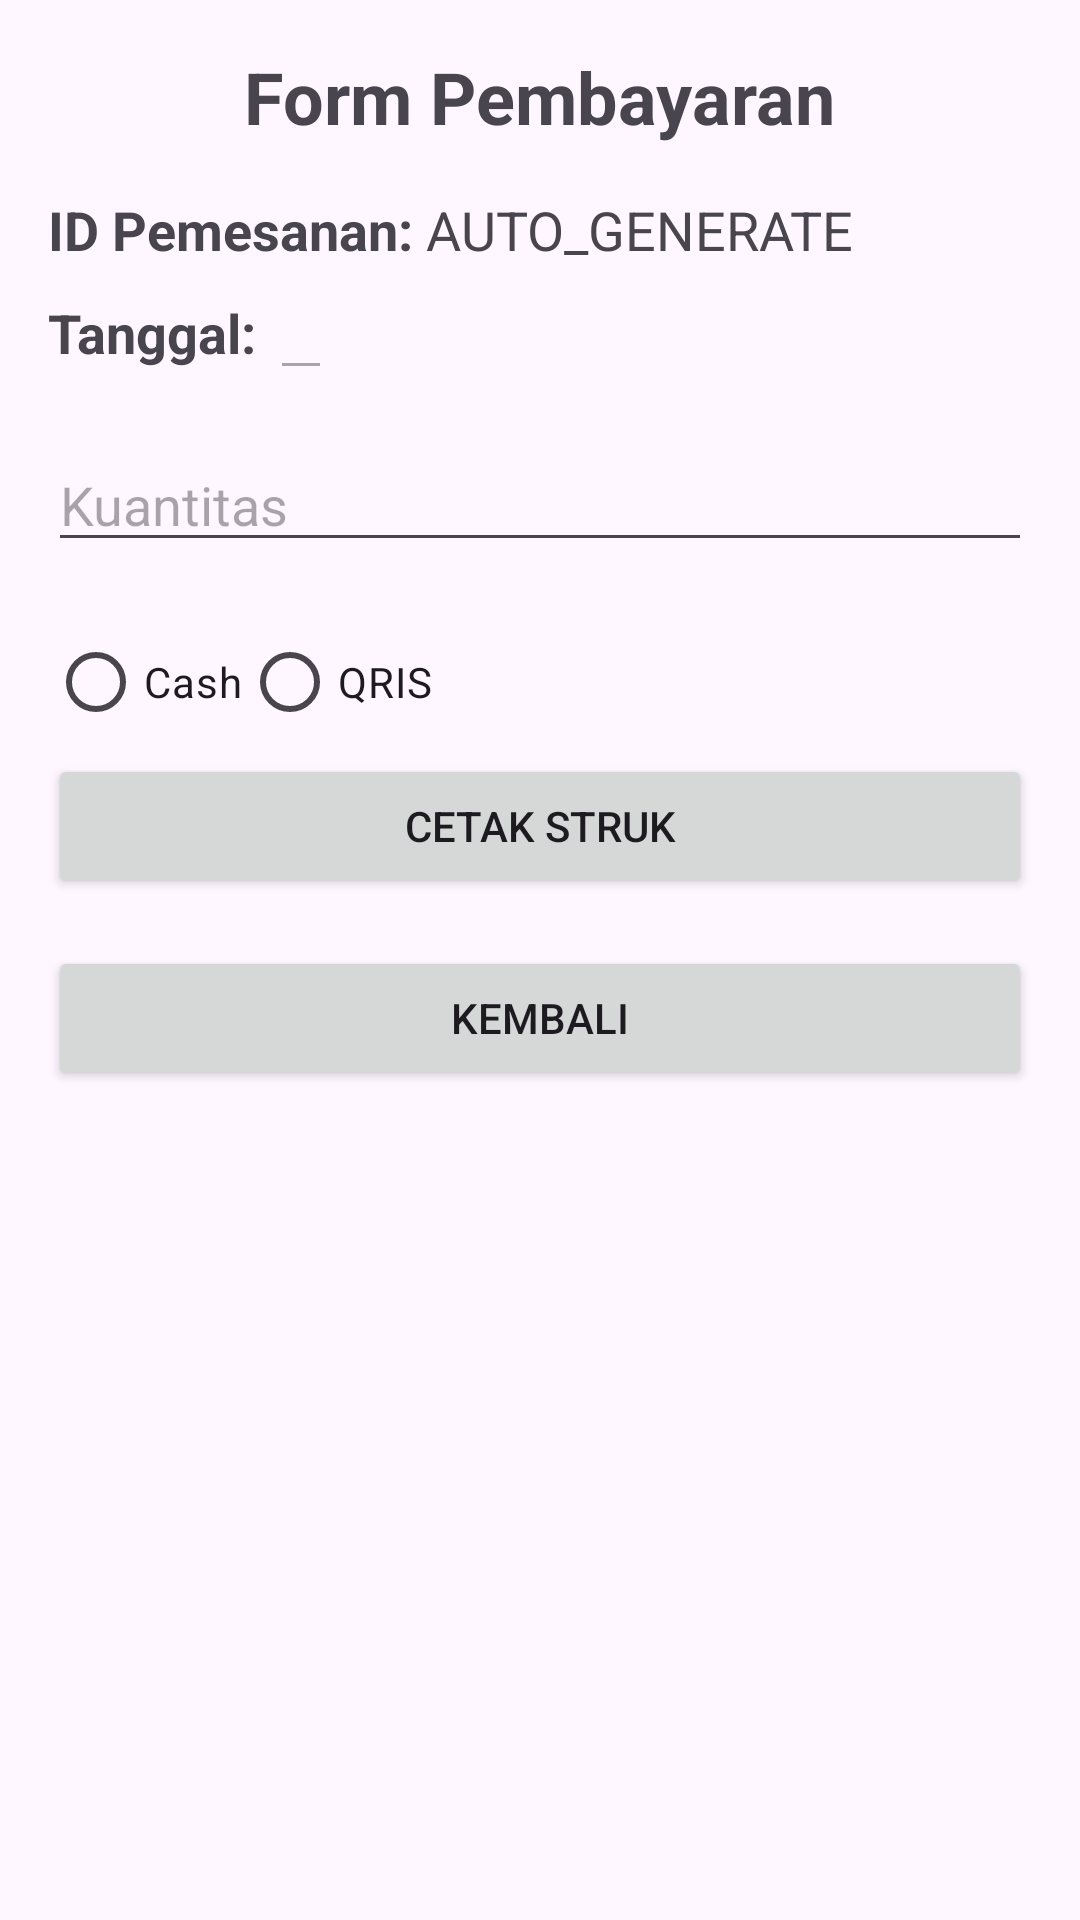

Write the Android layout XML for this screen, with the resource values it uses.
<!-- AndroidManifest.xml: application theme Theme.Macpop_uas -->
<!-- res/layout/activity_pembayaran.xml -->
<?xml version="1.0" encoding="utf-8"?>
<LinearLayout xmlns:android="http://schemas.android.com/apk/res/android"
    android:layout_width="match_parent"
    android:layout_height="match_parent"
    android:orientation="vertical"
    android:padding="16dp">

    

    <TextView
        android:layout_width="wrap_content"
        android:layout_height="wrap_content"
        android:text="Form Pembayaran"
        android:textSize="24sp"
        android:textStyle="bold"
        android:layout_gravity="center"
        android:layout_marginBottom="16dp"/>

    
    <LinearLayout
        android:layout_width="match_parent"
        android:layout_height="wrap_content"
        android:orientation="horizontal">

        <TextView
            android:layout_width="wrap_content"
            android:layout_height="wrap_content"
            android:text="ID Pemesanan: "
            android:textSize="18sp"
            android:textStyle="bold"/>

        <TextView
            android:id="@+id/tv_id_pemesanan"
            android:layout_width="wrap_content"
            android:layout_height="wrap_content"
            android:text="AUTO_GENERATE"
            android:textSize="18sp"/>
    </LinearLayout>

    <LinearLayout
        android:layout_width="match_parent"
        android:layout_height="wrap_content"
        android:orientation="horizontal">

        <TextView
            android:layout_width="wrap_content"
            android:layout_height="wrap_content"
            android:text="Tanggal: "
            android:textSize="18sp"
            android:textStyle="bold"/>

        <EditText
            android:id="@+id/et_tanggal"
            android:layout_width="wrap_content"
            android:layout_height="wrap_content"
            android:enabled="false"
            android:textSize="18sp"/>
    </LinearLayout>

    
    <androidx.recyclerview.widget.RecyclerView
        android:id="@+id/rv_pembayaran"
        android:layout_width="match_parent"
        android:layout_height="wrap_content"
        android:layout_marginTop="16dp"/>

    
    <EditText
        android:id="@+id/et_kuantitas"
        android:layout_width="match_parent"
        android:layout_height="wrap_content"
        android:hint="Kuantitas"
        android:inputType="number"/>

    <RadioGroup
        android:id="@+id/radio_group_metode"
        android:layout_width="match_parent"
        android:layout_height="wrap_content"
        android:orientation="horizontal"
        android:layout_marginTop="16dp">

        <RadioButton
            android:id="@+id/radio_cash"
            android:layout_width="wrap_content"
            android:layout_height="wrap_content"
            android:text="Cash"/>

        <RadioButton
            android:id="@+id/radio_qris"
            android:layout_width="wrap_content"
            android:layout_height="wrap_content"
            android:text="QRIS"/>
    </RadioGroup>

    
    <Button
        android:id="@+id/btn_cetak_struk"
        android:layout_width="match_parent"
        android:layout_height="wrap_content"
        android:text="Cetak Struk"/>

    <Button
        android:id="@+id/btn_kembali"
        android:layout_width="match_parent"
        android:layout_height="wrap_content"
        android:text="Kembali"
        android:layout_marginTop="16dp"/>

</LinearLayout>
<!-- resources referenced by this layout -->
<resources>
  <style name="Theme.Macpop_uas" parent="Base.Theme.Macpop_uas" />
  <style name="Base.Theme.Macpop_uas" parent="Theme.Material3.DayNight.NoActionBar">
          
          
      </style>
</resources>
